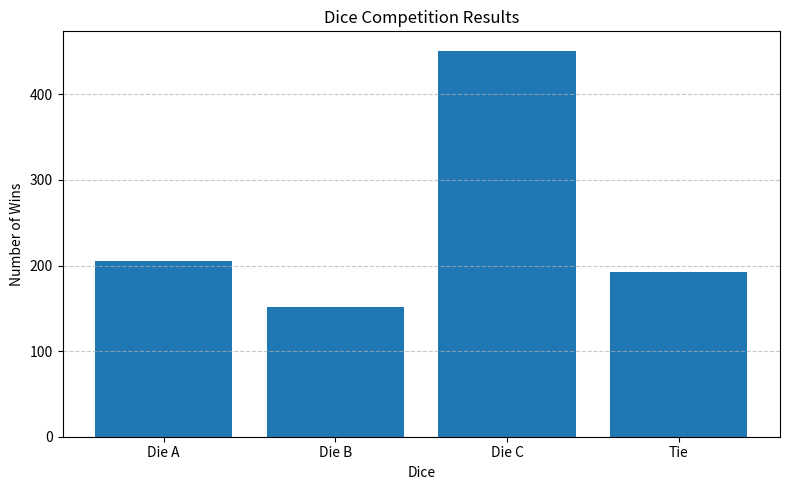
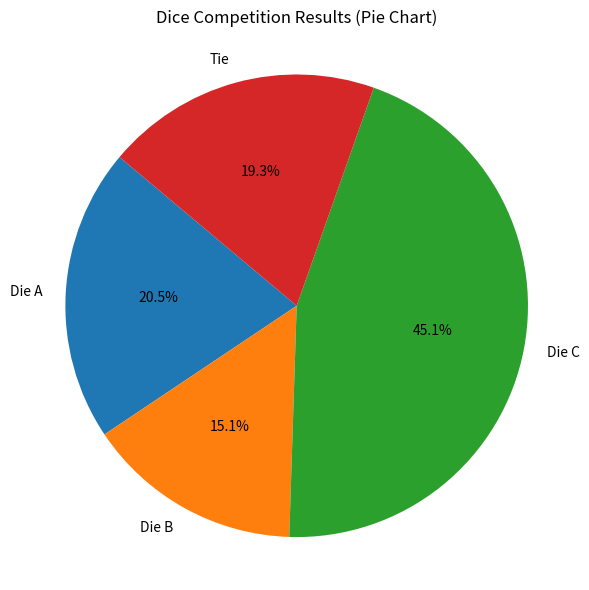

Recreate these plots in Python, in order.
import random
import matplotlib.pyplot as plt

# -----------------------------------------
# Scenario:
# You have three dice:
# - Die A: values from 1 to 6
# - Die B: values from 2 to 5
# - Die C: values from 1 to 8
# In each round, all three dice are rolled.
# The die with the highest number wins.
# If there's a tie, it's counted as a "Tie".
# We simulate 1000 rounds and visualize the results.
# -----------------------------------------

def roll_die(min_val, max_val):
    return random.randint(min_val, max_val)

def simulate_dice_competition(rounds=1000):
    wins = {"Die A": 0, "Die B": 0, "Die C": 0, "Tie": 0}
    
    for i in range(rounds):
        winners=[]
        die_a = roll_die(1, 6)
        die_b = roll_die(2, 5)
        die_c = roll_die(1, 8)

        rolls = {"Die A": die_a, "Die B": die_b, "Die C": die_c}
        max_value = max(rolls.values())

        for name, value in rolls.items():
            if value == max_value:
                winners.append(name)

        if len(winners) == 1:
            wins[winners[0]] += 1
        else:
            wins["Tie"] += 1

    return wins

# Run the simulation
results = simulate_dice_competition(1000)

# Print results
print("Results after 1000 rounds:")
for die, count in results.items():
    print(f"{die}: {count} wins")

# Plotting with matplotlib
labels = list(results.keys())
values = list(results.values())

plt.figure(figsize=(8, 5))
plt.bar(labels, values)
plt.title("Dice Competition Results")
plt.xlabel("Dice")
plt.ylabel("Number of Wins")
plt.grid(axis='y', linestyle='--', alpha=0.7)
plt.tight_layout()
plt.show()

#  PIE CHART
plt.figure(figsize=(6, 6))
plt.pie(values, labels=labels, autopct='%1.1f%%', startangle=140)
plt.title("Dice Competition Results (Pie Chart)")
plt.axis('equal')  # Equal aspect ratio makes the pie a circle
plt.tight_layout()
plt.show()

